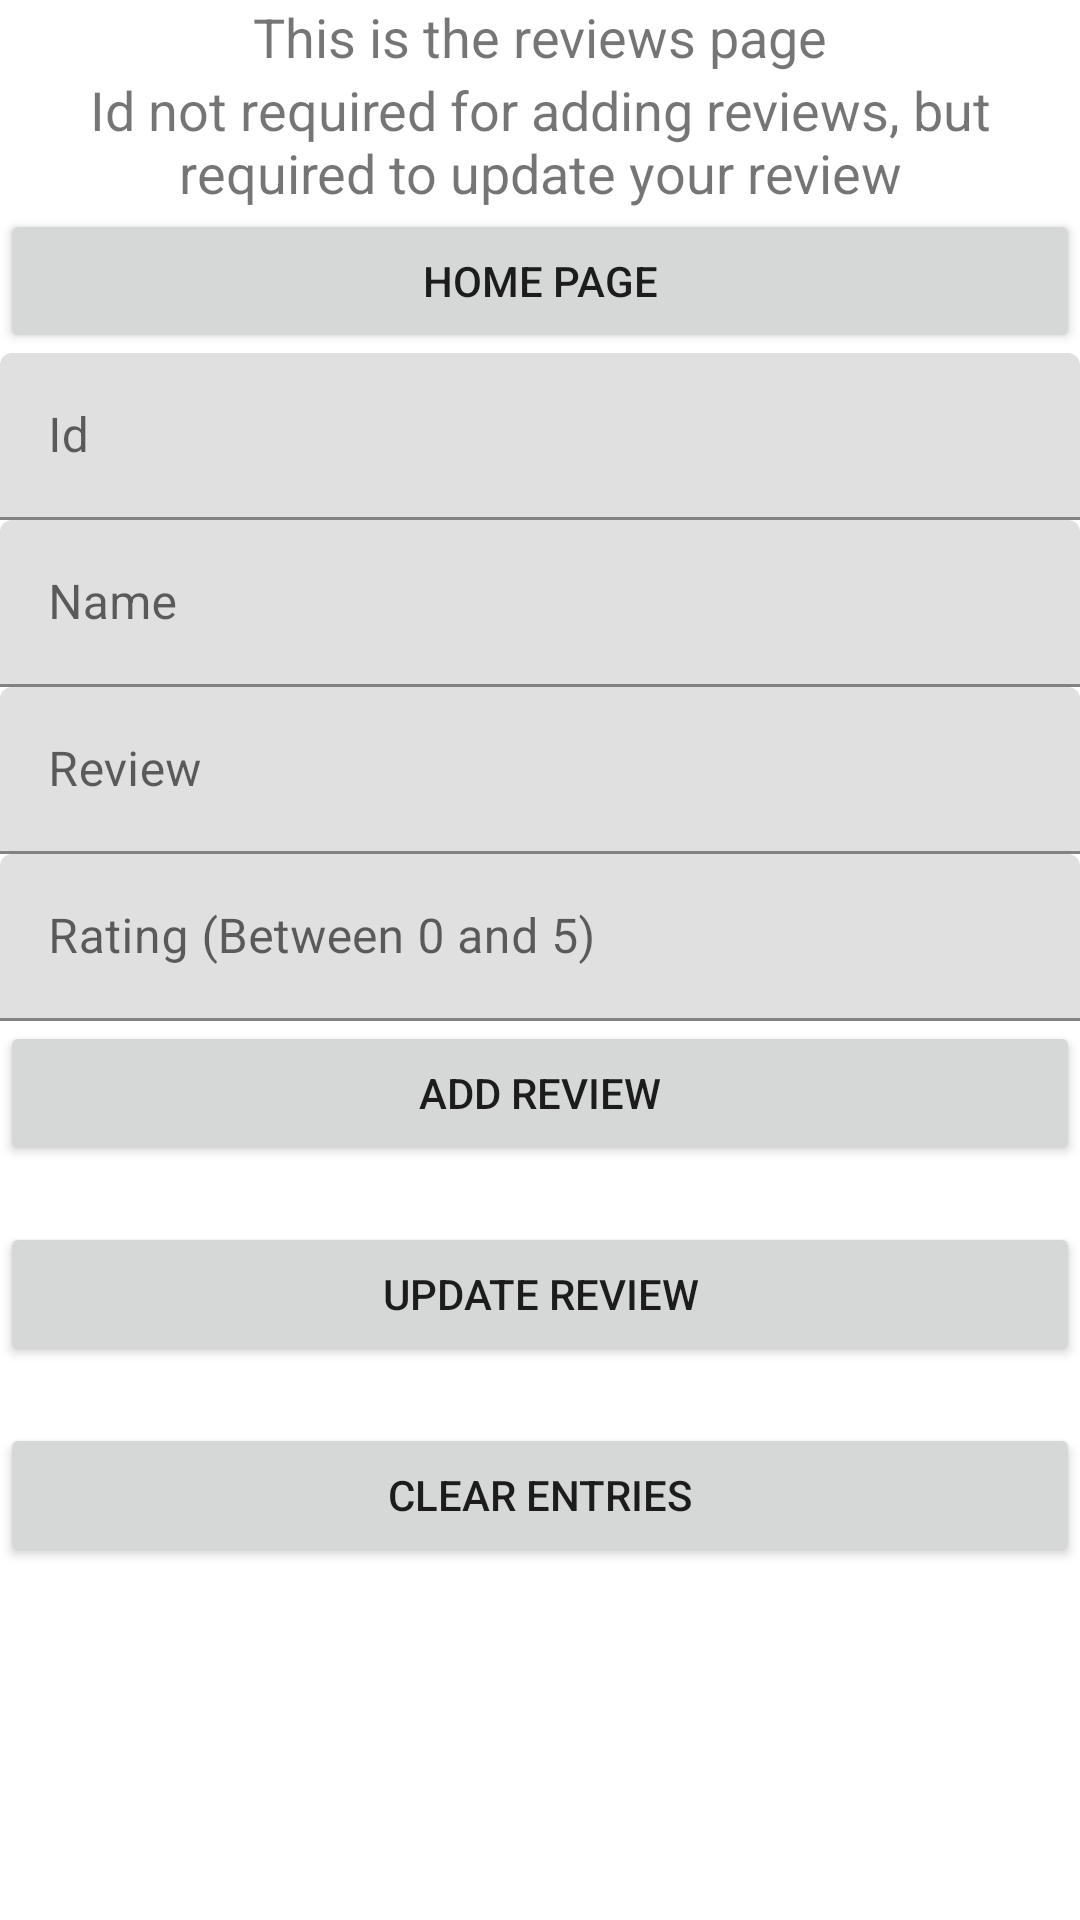

Android layout source for this screen:
<!-- AndroidManifest.xml: application theme Theme.Assessment_3 -->
<!-- res/layout/activity_review.xml -->
<?xml version="1.0" encoding="utf-8"?>
<LinearLayout xmlns:android="http://schemas.android.com/apk/res/android"
    android:layout_width="match_parent"
    android:layout_height="match_parent"
    android:orientation="vertical">

    <TextView
        android:id="@+id/textView"
        android:layout_width="match_parent"
        android:layout_height="wrap_content"
        android:gravity="center"
        android:text="This is the reviews page"
        android:textSize="18sp"
        />
    <TextView
        android:id="@+id/textView2"
        android:layout_width="match_parent"
        android:layout_height="wrap_content"
        android:gravity="center"
        android:text="Id not required for adding reviews, but required to update your review"
        android:textSize="18sp"
        />
    <Button
        android:id="@+id/home"
        android:layout_width="match_parent"
        android:layout_height="wrap_content"
        android:text="Home Page"
        />

    <com.google.android.material.textfield.TextInputLayout
        android:id="@+id/id_textField"
        android:layout_width="match_parent"
        android:layout_height="wrap_content"
        android:hint="Id">
        <com.google.android.material.textfield.TextInputEditText
            android:layout_width="match_parent"
            android:layout_height="wrap_content"
            android:inputType="number" />
    </com.google.android.material.textfield.TextInputLayout>

    <com.google.android.material.textfield.TextInputLayout
        android:id="@+id/name_textField"
        android:layout_width="match_parent"
        android:layout_height="wrap_content"
        android:hint="Name">
        <com.google.android.material.textfield.TextInputEditText
            android:layout_width="match_parent"
            android:layout_height="wrap_content"
            />
    </com.google.android.material.textfield.TextInputLayout>

    <com.google.android.material.textfield.TextInputLayout
        android:id="@+id/review_textField"
        android:layout_width="match_parent"
        android:layout_height="wrap_content"
        android:hint="Review">
        <com.google.android.material.textfield.TextInputEditText
            android:layout_width="match_parent"
            android:layout_height="wrap_content"
            />
    </com.google.android.material.textfield.TextInputLayout>

    <com.google.android.material.textfield.TextInputLayout
        android:id="@+id/rating_textField"
        android:layout_width="match_parent"
        android:layout_height="wrap_content"
        android:hint="Rating (Between 0 and 5)">
        <com.google.android.material.textfield.TextInputEditText
            android:layout_width="match_parent"
            android:layout_height="wrap_content"
            android:inputType="number"
            />
    </com.google.android.material.textfield.TextInputLayout>

    <Button
        android:id="@+id/addButton"
        android:layout_width="match_parent"
        android:layout_height="wrap_content"
        android:text="Add Review"
        />
    <TextView
        android:id="@+id/textView_add"
        android:layout_width="match_parent"
        android:layout_height="wrap_content"
        />
    <Button
        android:id="@+id/updateButton"
        android:layout_width="match_parent"
        android:layout_height="wrap_content"
        android:text="Update Review"
        />
    <TextView
        android:id="@+id/textView_update"
        android:layout_width="match_parent"
        android:layout_height="wrap_content"
        />
    <Button
        android:id="@+id/clearButton"
        android:layout_width="match_parent"
        android:layout_height="wrap_content"
        android:text="Clear Entries"
        />
    <TextView
        android:id="@+id/textView_read"
        android:layout_width="match_parent"
        android:layout_height="wrap_content"
        android:background="@color/white"
        />


</LinearLayout>
<!-- resources referenced by this layout -->
<resources>
  <style name="Theme.Assessment_3" parent="Theme.MaterialComponents.DayNight.DarkActionBar">
          
          <item name="colorPrimary">@color/purple_500</item>
          <item name="colorPrimaryVariant">@color/purple_700</item>
          <item name="colorOnPrimary">@color/white</item>
          
          <item name="colorSecondary">@color/teal_200</item>
          <item name="colorSecondaryVariant">@color/teal_700</item>
          <item name="colorOnSecondary">@color/black</item>
          
          <item name="android:statusBarColor" tools:targetApi="l">?attr/colorPrimaryVariant</item>
          
      </style>
  <!-- not gathered from this repository: default colours our renderer supplied (Android Studio template values) -->
  <color name="purple_500">#FF6200EE</color>
  <color name="purple_700">#FF3700B3</color>
  <color name="teal_200">#FF03DAC5</color>
  <color name="teal_700">#FF018786</color>
  <color name="black">#FF000000</color>
  <color name="white">#FFFFFFFF</color>
</resources>
